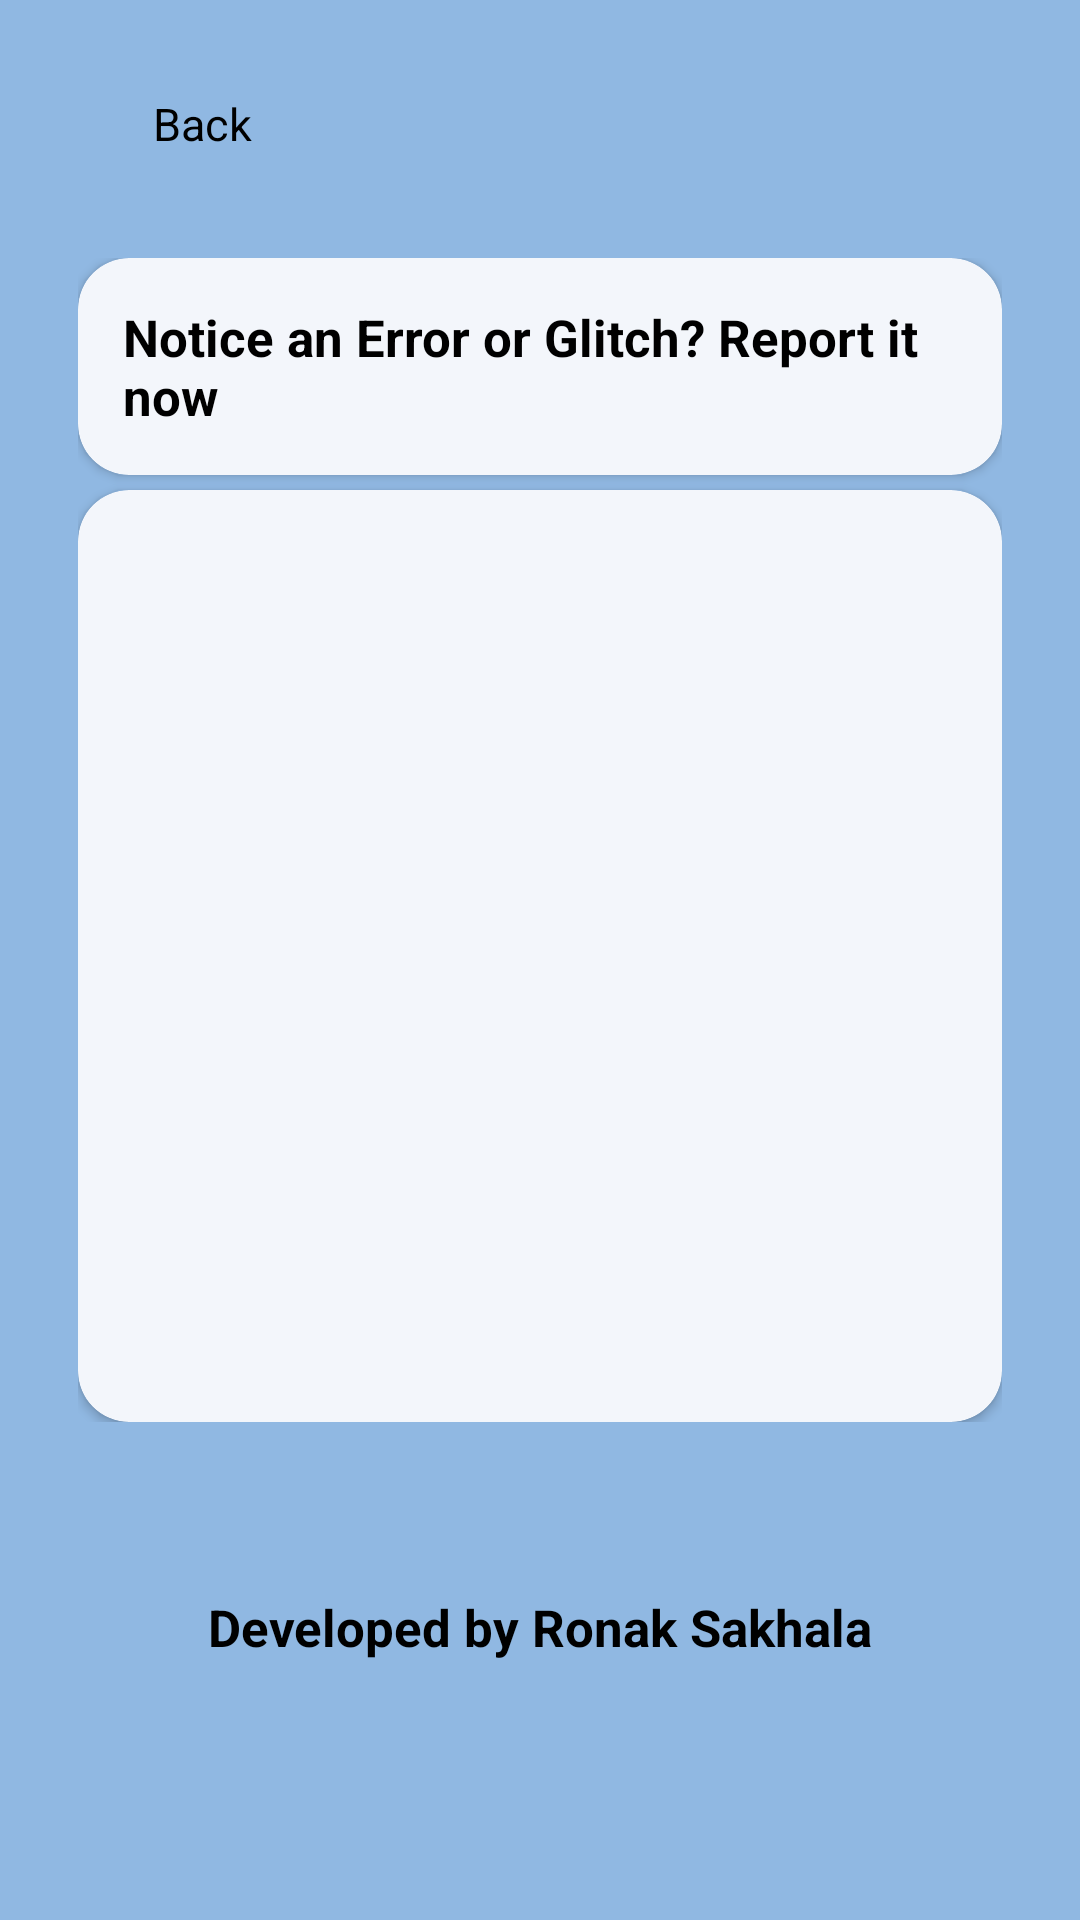

Here is an Android app screen rendered from its layout file. Give the layout XML and the strings, colors and styles it references.
<!-- AndroidManifest.xml: application theme Theme.SGPA -->
<!-- res/layout/activity_help.xml -->
<androidx.constraintlayout.widget.ConstraintLayout
    xmlns:android="http://schemas.android.com/apk/res/android"
    xmlns:app="http://schemas.android.com/apk/res-auto"
    android:layout_width="match_parent"
    android:layout_height="match_parent"
    android:background="#90B8E2"
    android:id="@+id/help"
    android:padding="16dp">
    <LinearLayout
        android:layout_width="wrap_content"
        android:layout_height="wrap_content"
        android:orientation="horizontal"
        app:layout_constraintTop_toTopOf="parent"
        app:layout_constraintStart_toStartOf="parent"
        android:id="@+id/help_bck"
        android:layout_marginTop="10dp"
        android:layout_marginStart="15dp">

        <ImageView
            android:layout_width="20dp"
            android:layout_height="20dp"
            android:layout_gravity="center"
            android:src="@drawable/back_arrow"
            app:layout_constraintEnd_toEndOf="parent"
            app:layout_constraintTop_toTopOf="parent"/>

        <TextView
            android:layout_width="wrap_content"
            android:layout_height="wrap_content"
            android:paddingTop="5dp"
            android:paddingBottom="5dp"
            android:text="Back"
            android:textColor="@color/black"
            android:textSize="15sp" />
    </LinearLayout>
    <LinearLayout
        android:layout_width="match_parent"
        android:layout_height="match_parent"
        android:orientation="vertical"
        app:layout_constraintTop_toBottomOf="@+id/help_bck"
        app:layout_constraintBottom_toTopOf="@+id/developer"
        app:layout_constraintLeft_toLeftOf="parent"
        app:layout_constraintRight_toRightOf="parent"
        android:layout_marginTop="70dp"
        android:layout_marginBottom="150dp"
        android:layout_marginStart="10dp"
        android:layout_marginEnd="10dp">

    <androidx.cardview.widget.CardView
        android:layout_width="match_parent"
        android:layout_height="wrap_content"
        android:id="@+id/bug_report"
        app:layout_constraintLeft_toLeftOf="parent"
        app:layout_constraintRight_toRightOf="parent"
        android:layout_marginBottom="5dp"
        app:cardBackgroundColor="@color/home_white"
        app:cardCornerRadius="17dp">

    <LinearLayout
        android:layout_width="match_parent"
        android:layout_height="wrap_content"
        android:padding="15dp"
        android:orientation="horizontal">

    <TextView
        android:layout_width="wrap_content"
        android:layout_height="wrap_content"
        android:text="Notice an Error or Glitch? Report it now"
        android:textColor="@color/black"
        android:textStyle="bold"
        android:textSize="17sp"
        android:drawableEnd="@drawable/bug_report"
        android:drawablePadding="10dp"/>
    </LinearLayout>
    </androidx.cardview.widget.CardView>

    <androidx.cardview.widget.CardView
        android:id="@+id/QnA"
        android:layout_width="match_parent"
        android:layout_height="match_parent"
        app:cardBackgroundColor="@color/home_white"
        app:cardCornerRadius="17dp">

    <androidx.recyclerview.widget.RecyclerView
        android:id="@+id/recyclerView"
        android:layout_width="match_parent"
        android:layout_height="match_parent"
        android:clipToPadding="false"
        android:scrollbars="vertical" />

</androidx.cardview.widget.CardView>
    </LinearLayout>
    <TextView
        android:id="@+id/developer"
        android:layout_width="wrap_content"
        android:layout_height="wrap_content"
        android:textColor="@color/black"
        android:text="Developed by Ronak Sakhala"
        android:textStyle="bold"
        android:textSize="17sp"
        android:gravity="center"
        app:layout_constraintBottom_toTopOf="@id/emailTextView"
        app:layout_constraintRight_toRightOf="parent"
        app:layout_constraintLeft_toLeftOf="parent"
        android:layout_marginBottom="10dp">
    </TextView>
    <TextView
        android:layout_width="wrap_content"
        android:layout_height="wrap_content"
        android:id="@+id/emailTextView"
        android:textColor="@color/black"
        android:textSize="15sp"
        android:gravity="center"
        app:layout_constraintBottom_toBottomOf="parent"
        app:layout_constraintRight_toRightOf="parent"
        app:layout_constraintLeft_toLeftOf="parent"
        android:layout_marginBottom="40dp">
    </TextView>

    </androidx.constraintlayout.widget.ConstraintLayout>
<!-- resources referenced by this layout -->
<resources>
  <color name="black">#FF000000</color>
  <color name="home_white">#F3F6FB</color>
  <style name="Theme.SGPA" parent="Base.Theme.SGPA" />
  <style name="Base.Theme.SGPA" parent="Theme.Material3.DayNight.NoActionBar">
          
          
      </style>
</resources>
